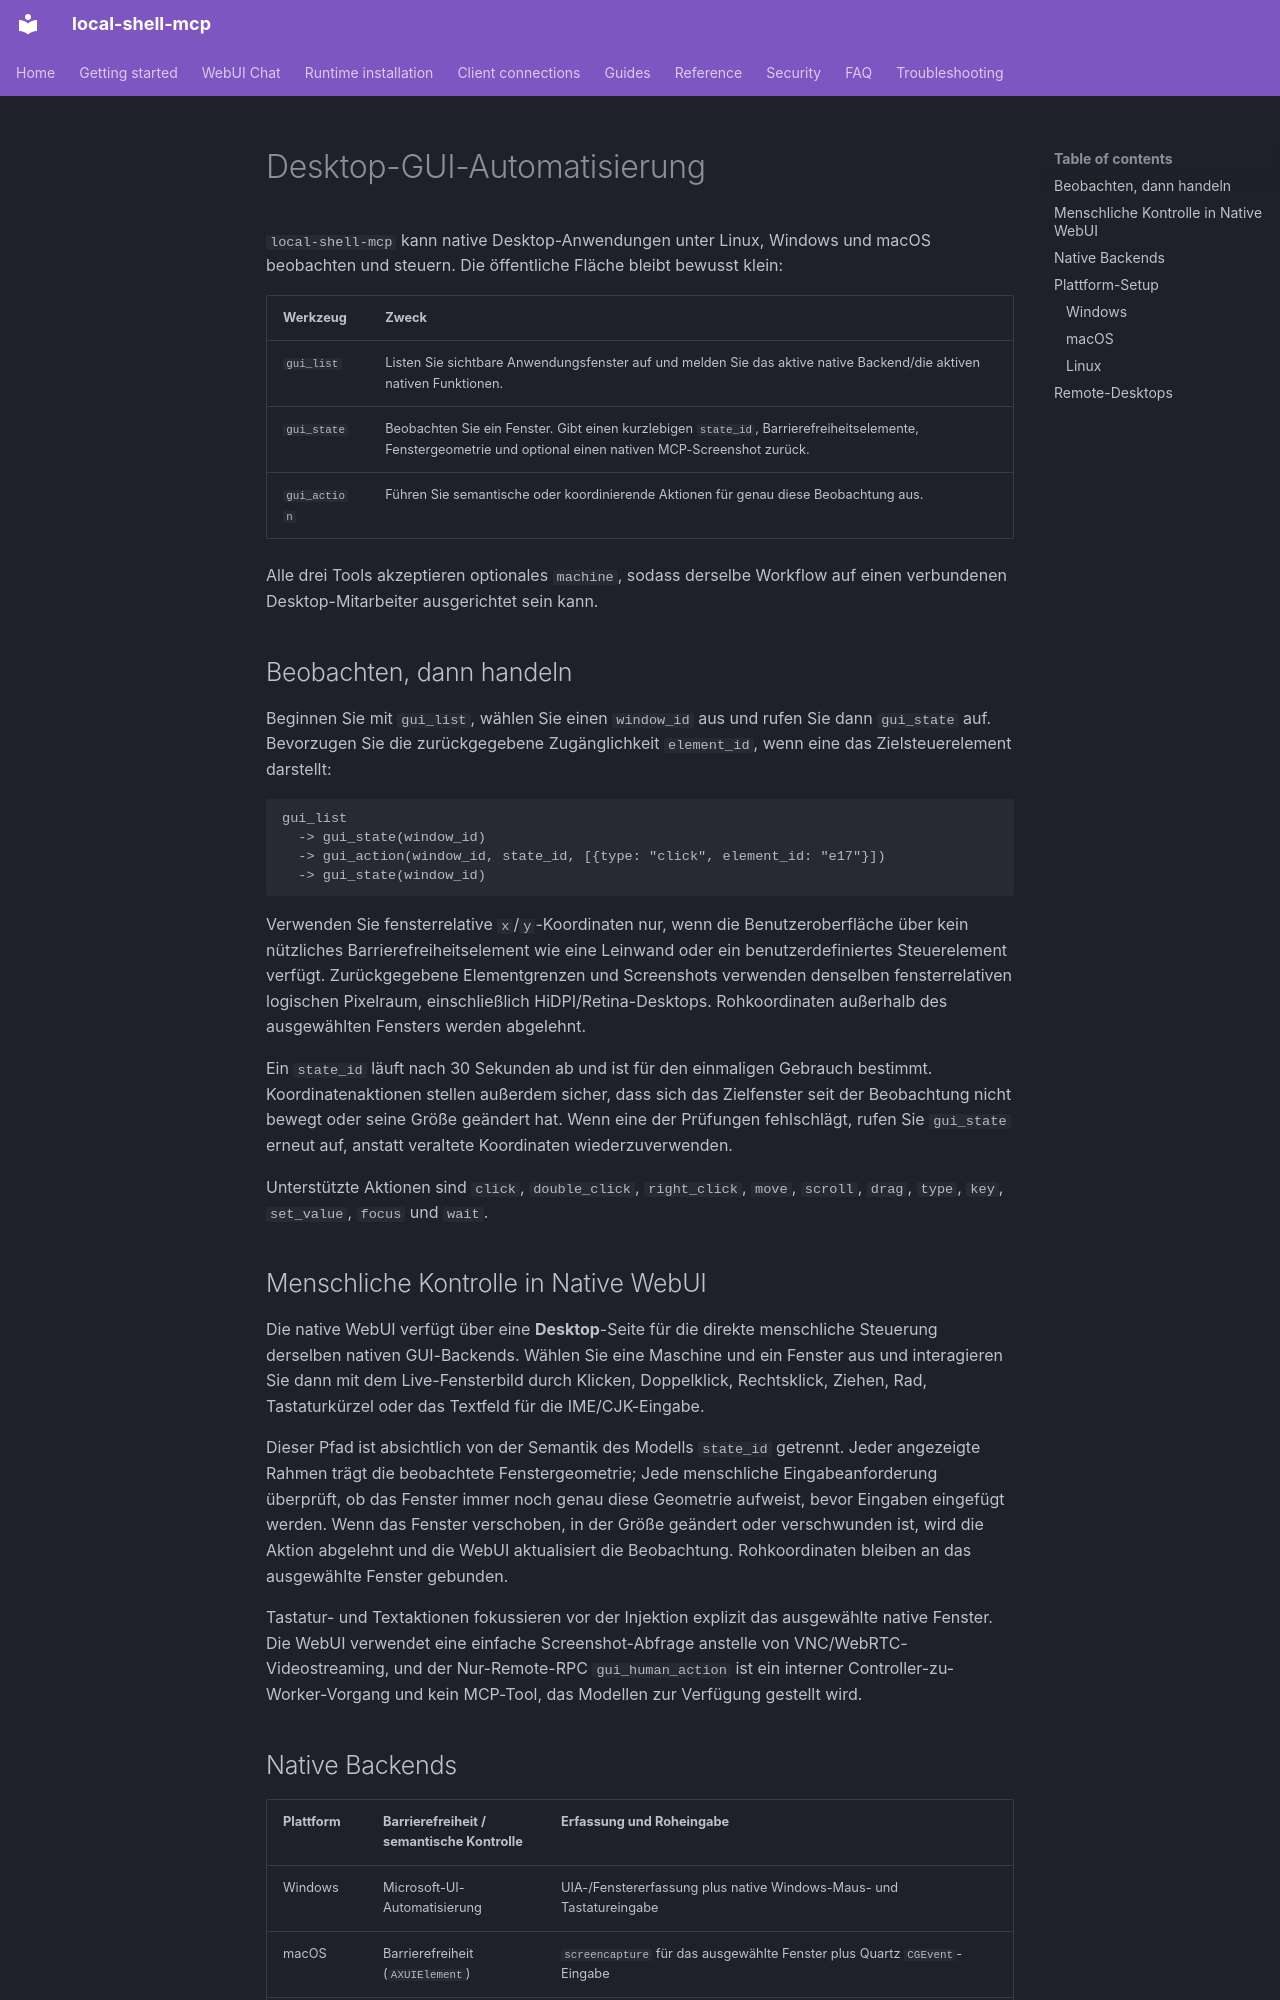

repository: fwerkor/local-shell-mcp · page: guides/gui-automation.de/index.html · generator: mkdocs

<!-- i18n-source-sha256: 696652d73445aaa9f3fc920f090fdaad3b7dd627a2bba4f5c8530f054a937506 -->
# Desktop-GUI-Automatisierung

`local-shell-mcp` kann native Desktop-Anwendungen unter Linux, Windows und macOS beobachten und steuern. Die öffentliche Fläche bleibt bewusst klein:

| Werkzeug | Zweck |
|---|---|
| `gui_list` | Listen Sie sichtbare Anwendungsfenster auf und melden Sie das aktive native Backend/die aktiven nativen Funktionen. |
| `gui_state` | Beobachten Sie ein Fenster. Gibt einen kurzlebigen `state_id`, Barrierefreiheitselemente, Fenstergeometrie und optional einen nativen MCP-Screenshot zurück. |
| `gui_action` | Führen Sie semantische oder koordinierende Aktionen für genau diese Beobachtung aus. |

Alle drei Tools akzeptieren optionales `machine`, sodass derselbe Workflow auf einen verbundenen Desktop-Mitarbeiter ausgerichtet sein kann.

## Beobachten, dann handeln

Beginnen Sie mit `gui_list`, wählen Sie einen `window_id` aus und rufen Sie dann `gui_state` auf. Bevorzugen Sie die zurückgegebene Zugänglichkeit `element_id`, wenn eine das Zielsteuerelement darstellt:

```text
gui_list
  -> gui_state(window_id)
  -> gui_action(window_id, state_id, [{type: "click", element_id: "e17"}])
  -> gui_state(window_id)
```

Verwenden Sie fensterrelative `x`/`y`-Koordinaten nur, wenn die Benutzeroberfläche über kein nützliches Barrierefreiheitselement wie eine Leinwand oder ein benutzerdefiniertes Steuerelement verfügt. Zurückgegebene Elementgrenzen und Screenshots verwenden denselben fensterrelativen logischen Pixelraum, einschließlich HiDPI/Retina-Desktops. Rohkoordinaten außerhalb des ausgewählten Fensters werden abgelehnt.

Ein `state_id` läuft nach 30 Sekunden ab und ist für den einmaligen Gebrauch bestimmt. Koordinatenaktionen stellen außerdem sicher, dass sich das Zielfenster seit der Beobachtung nicht bewegt oder seine Größe geändert hat. Wenn eine der Prüfungen fehlschlägt, rufen Sie `gui_state` erneut auf, anstatt veraltete Koordinaten wiederzuverwenden.

Unterstützte Aktionen sind `click`, `double_click`, `right_click`, `move`, `scroll`, `drag`, `type`, `key`, `set_value`, `focus` und `wait`.

## Menschliche Kontrolle in Native WebUI

Die native WebUI verfügt über eine **Desktop**-Seite für die direkte menschliche Steuerung derselben nativen GUI-Backends. Wählen Sie eine Maschine und ein Fenster aus und interagieren Sie dann mit dem Live-Fensterbild durch Klicken, Doppelklick, Rechtsklick, Ziehen, Rad, Tastaturkürzel oder das Textfeld für die IME/CJK-Eingabe.

Dieser Pfad ist absichtlich von der Semantik des Modells `state_id` getrennt. Jeder angezeigte Rahmen trägt die beobachtete Fenstergeometrie; Jede menschliche Eingabeanforderung überprüft, ob das Fenster immer noch genau diese Geometrie aufweist, bevor Eingaben eingefügt werden. Wenn das Fenster verschoben, in der Größe geändert oder verschwunden ist, wird die Aktion abgelehnt und die WebUI aktualisiert die Beobachtung. Rohkoordinaten bleiben an das ausgewählte Fenster gebunden.

Tastatur- und Textaktionen fokussieren vor der Injektion explizit das ausgewählte native Fenster. Die WebUI verwendet eine einfache Screenshot-Abfrage anstelle von VNC/WebRTC-Videostreaming, und der Nur-Remote-RPC `gui_human_action` ist ein interner Controller-zu-Worker-Vorgang und kein MCP-Tool, das Modellen zur Verfügung gestellt wird.
